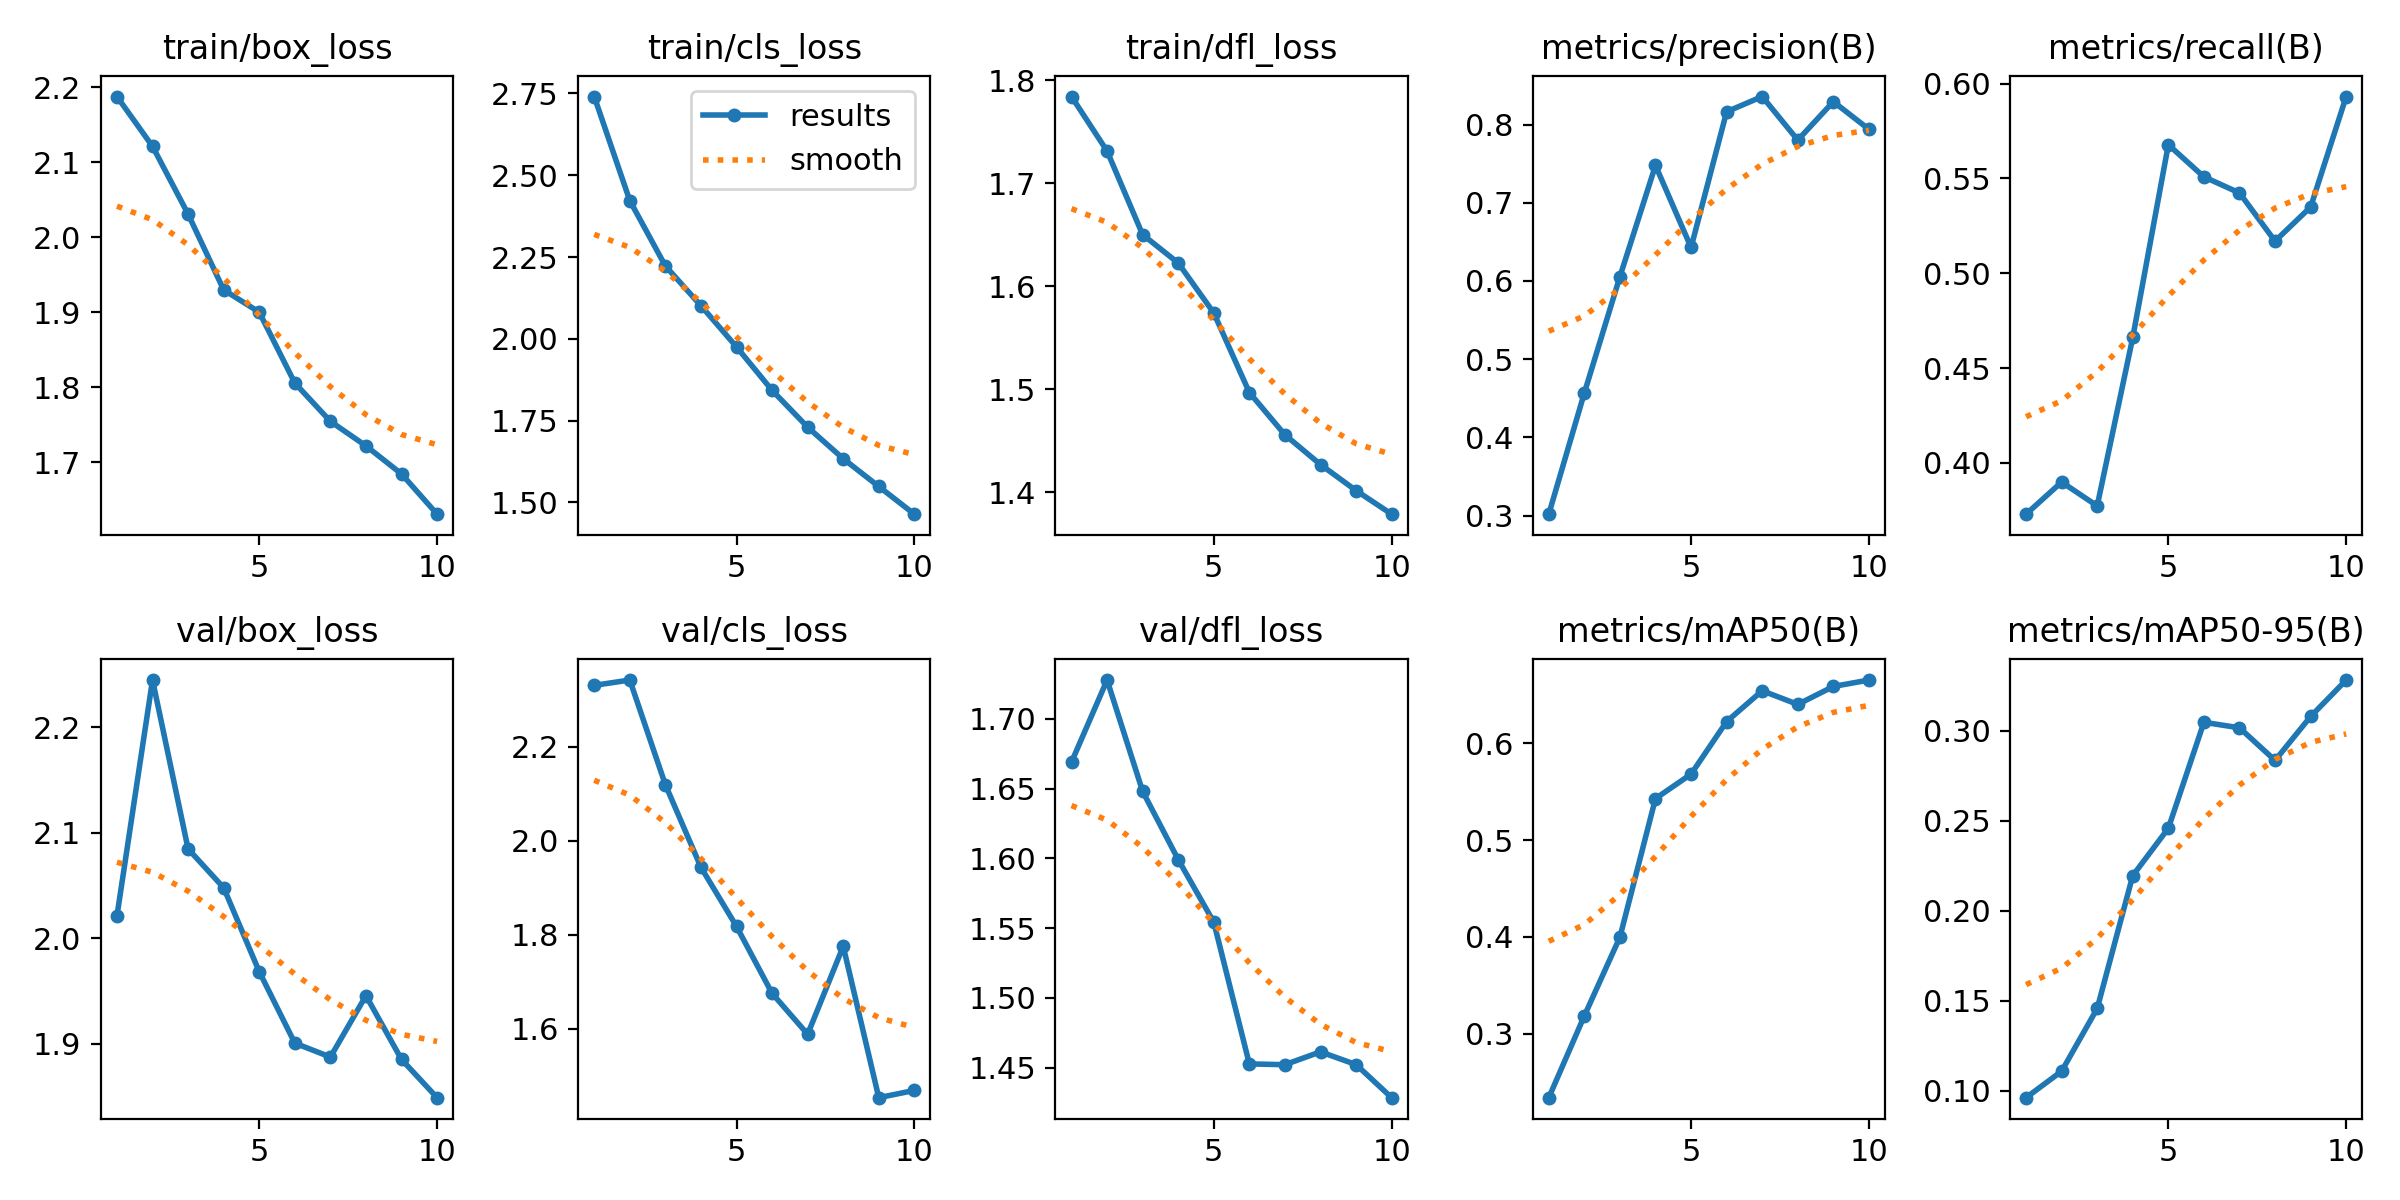

Data behind this chart, as committed beside it:
epoch, time, train/box_loss, train/cls_loss, train/dfl_loss, metrics/precision(B), metrics/recall(B), metrics/mAP50(B), metrics/mAP50-95(B), val/box_loss, val/cls_loss, val/dfl_loss, lr/pg0, lr/pg1, lr/pg2
1, 77.64, 2.187, 2.74, 1.784, 0.3017, 0.3729, 0.2337, 0.09629, 2.021, 2.331, 1.669, 0.001298, 0.000997, 0.000997
2, 142.6, 2.121, 2.422, 1.731, 0.4567, 0.3898, 0.3183, 0.111, 2.245, 2.342, 1.728, 0.000901, 0.000901, 0.000901
3, 207.3, 2.031, 2.223, 1.65, 0.6055, 0.3772, 0.3996, 0.1458, 2.085, 2.119, 1.648, 0.000802, 0.000802, 0.000802
4, 272, 1.93, 2.101, 1.623, 0.7477, 0.4661, 0.543, 0.2196, 2.048, 1.943, 1.599, 0.000703, 0.000703, 0.000703
5, 336.8, 1.9, 1.975, 1.574, 0.6428, 0.5678, 0.5682, 0.2459, 1.968, 1.818, 1.554, 0.000604, 0.000604, 0.000604
6, 401.2, 1.806, 1.843, 1.497, 0.8163, 0.5508, 0.6226, 0.3048, 1.901, 1.675, 1.453, 0.000505, 0.000505, 0.000505
7, 465.3, 1.755, 1.73, 1.456, 0.8358, 0.5424, 0.6544, 0.3017, 1.888, 1.588, 1.452, 0.000406, 0.000406, 0.000406
8, 529.6, 1.722, 1.634, 1.427, 0.7801, 0.517, 0.6403, 0.2836, 1.946, 1.775, 1.461, 0.000307, 0.000307, 0.000307
9, 594.1, 1.684, 1.549, 1.402, 0.8292, 0.5349, 0.6589, 0.308, 1.885, 1.453, 1.452, 0.000208, 0.000208, 0.000208
10, 658.3, 1.631, 1.464, 1.379, 0.7938, 0.5932, 0.6655, 0.3282, 1.849, 1.469, 1.429, 0.000109, 0.000109, 0.000109
